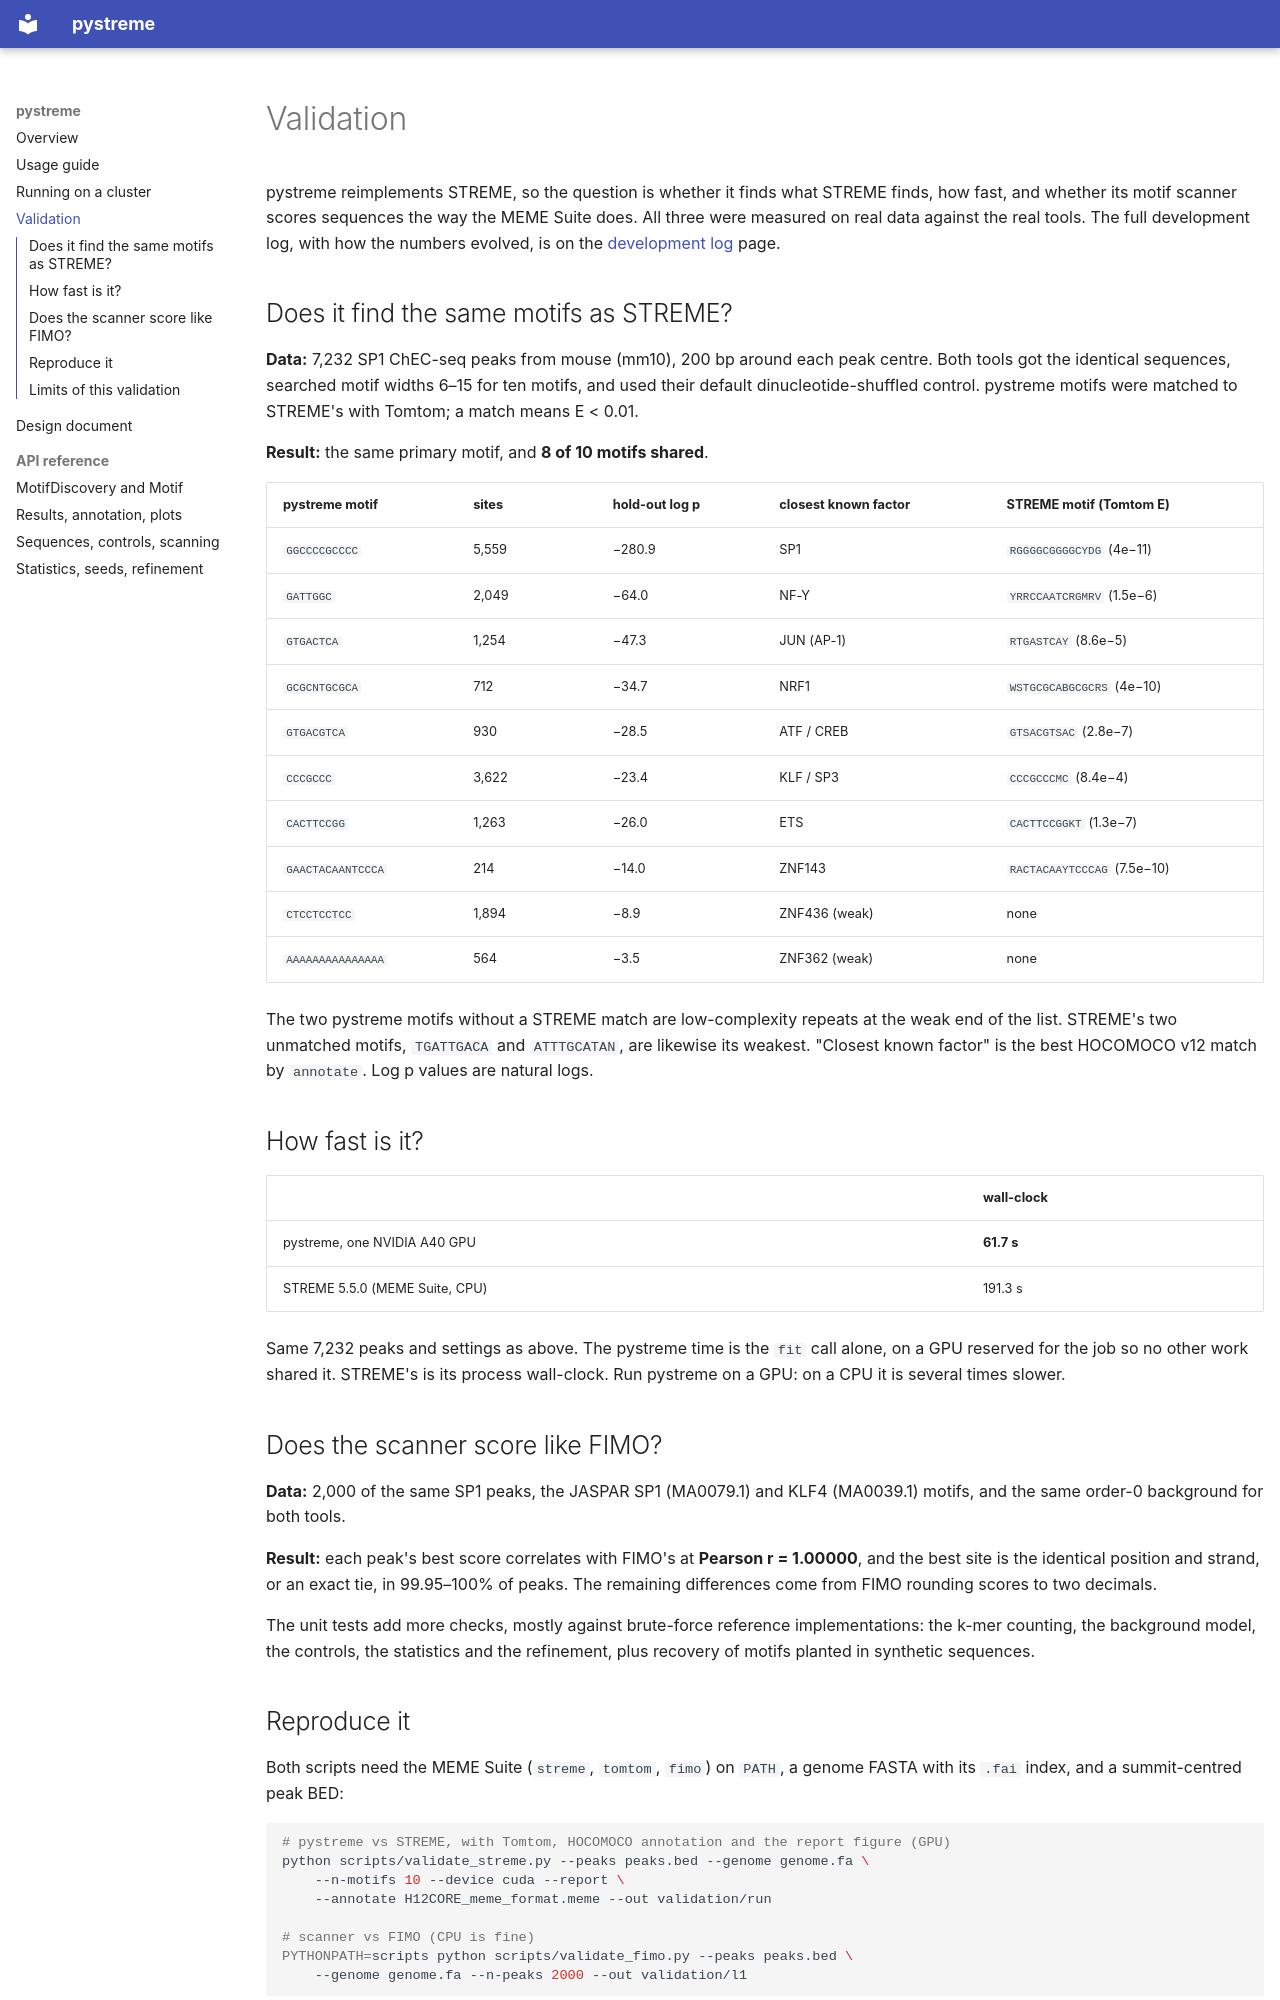

repository: vmindel/pystreme · page: validation/index.html · generator: mkdocs

# Validation

pystreme reimplements STREME, so the question is whether it finds what
STREME finds, how fast, and whether its motif scanner scores sequences the
way the MEME Suite does. All three were measured on real data against the
real tools. The full development log, with how the numbers evolved, is on
the [development log](benchmarks.md) page.

## Does it find the same motifs as STREME?

**Data:** 7,232 SP1 ChEC-seq peaks from mouse (mm10), 200 bp around each
peak centre. Both tools got the identical sequences, searched motif widths
6–15 for ten motifs, and used their default dinucleotide-shuffled control.
pystreme motifs were matched to STREME's with Tomtom; a match means
E < 0.01.

**Result:** the same primary motif, and **8 of 10 motifs shared**.

| pystreme motif | sites | hold-out log p | closest known factor | STREME motif (Tomtom E) |
|---|---|---|---|---|
| `GGCCCCGCCCC` | 5,559 | −280.9 | SP1 | `RGGGGCGGGGCYDG` (4e−11) |
| `GATTGGC` | 2,049 | −64.0 | NF-Y | `YRRCCAATCRGMRV` (1.5e−6) |
| `GTGACTCA` | 1,254 | −47.3 | JUN (AP-1) | `RTGASTCAY` (8.6e−5) |
| `GCGCNTGCGCA` | 712 | −34.7 | NRF1 | `WSTGCGCABGCGCRS` (4e−10) |
| `GTGACGTCA` | 930 | −28.5 | ATF / CREB | `GTSACGTSAC` (2.8e−7) |
| `CCCGCCC` | 3,622 | −23.4 | KLF / SP3 | `CCCGCCCMC` (8.4e−4) |
| `CACTTCCGG` | 1,263 | −26.0 | ETS | `CACTTCCGGKT` (1.3e−7) |
| `GAACTACAANTCCCA` | 214 | −14.0 | ZNF143 | `RACTACAAYTCCCAG` (7.5e−10) |
| `CTCCTCCTCC` | 1,894 | −8.9 | ZNF436 (weak) | none |
| `AAAAAAAAAAAAAAA` | 564 | −3.5 | ZNF362 (weak) | none |

The two pystreme motifs without a STREME match are low-complexity repeats
at the weak end of the list. STREME's two unmatched motifs, `TGATTGACA` and
`ATTTGCATAN`, are likewise its weakest. "Closest known factor" is the best
HOCOMOCO v12 match by `annotate`. Log p values are natural logs.

## How fast is it?

| | wall-clock |
|---|---|
| pystreme, one NVIDIA A40 GPU | **61.7 s** |
| STREME 5.5.0 (MEME Suite, CPU) | 191.3 s |

Same 7,232 peaks and settings as above. The pystreme time is the `fit` call
alone, on a GPU reserved for the job so no other work shared it. STREME's
is its process wall-clock. Run pystreme on a GPU: on a CPU it is several
times slower.

## Does the scanner score like FIMO?

**Data:** 2,000 of the same SP1 peaks, the JASPAR SP1 (MA0079.1) and KLF4
(MA0039.1) motifs, and the same order-0 background for both tools.

**Result:** each peak's best score correlates with FIMO's at
**Pearson r = 1.00000**, and the best site is the identical position and
strand, or an exact tie, in 99.95–100% of peaks. The remaining differences
come from FIMO rounding scores to two decimals.

The unit tests add more checks, mostly against brute-force reference
implementations: the k-mer counting, the background model, the controls,
the statistics and the refinement, plus recovery of motifs planted in
synthetic sequences.
